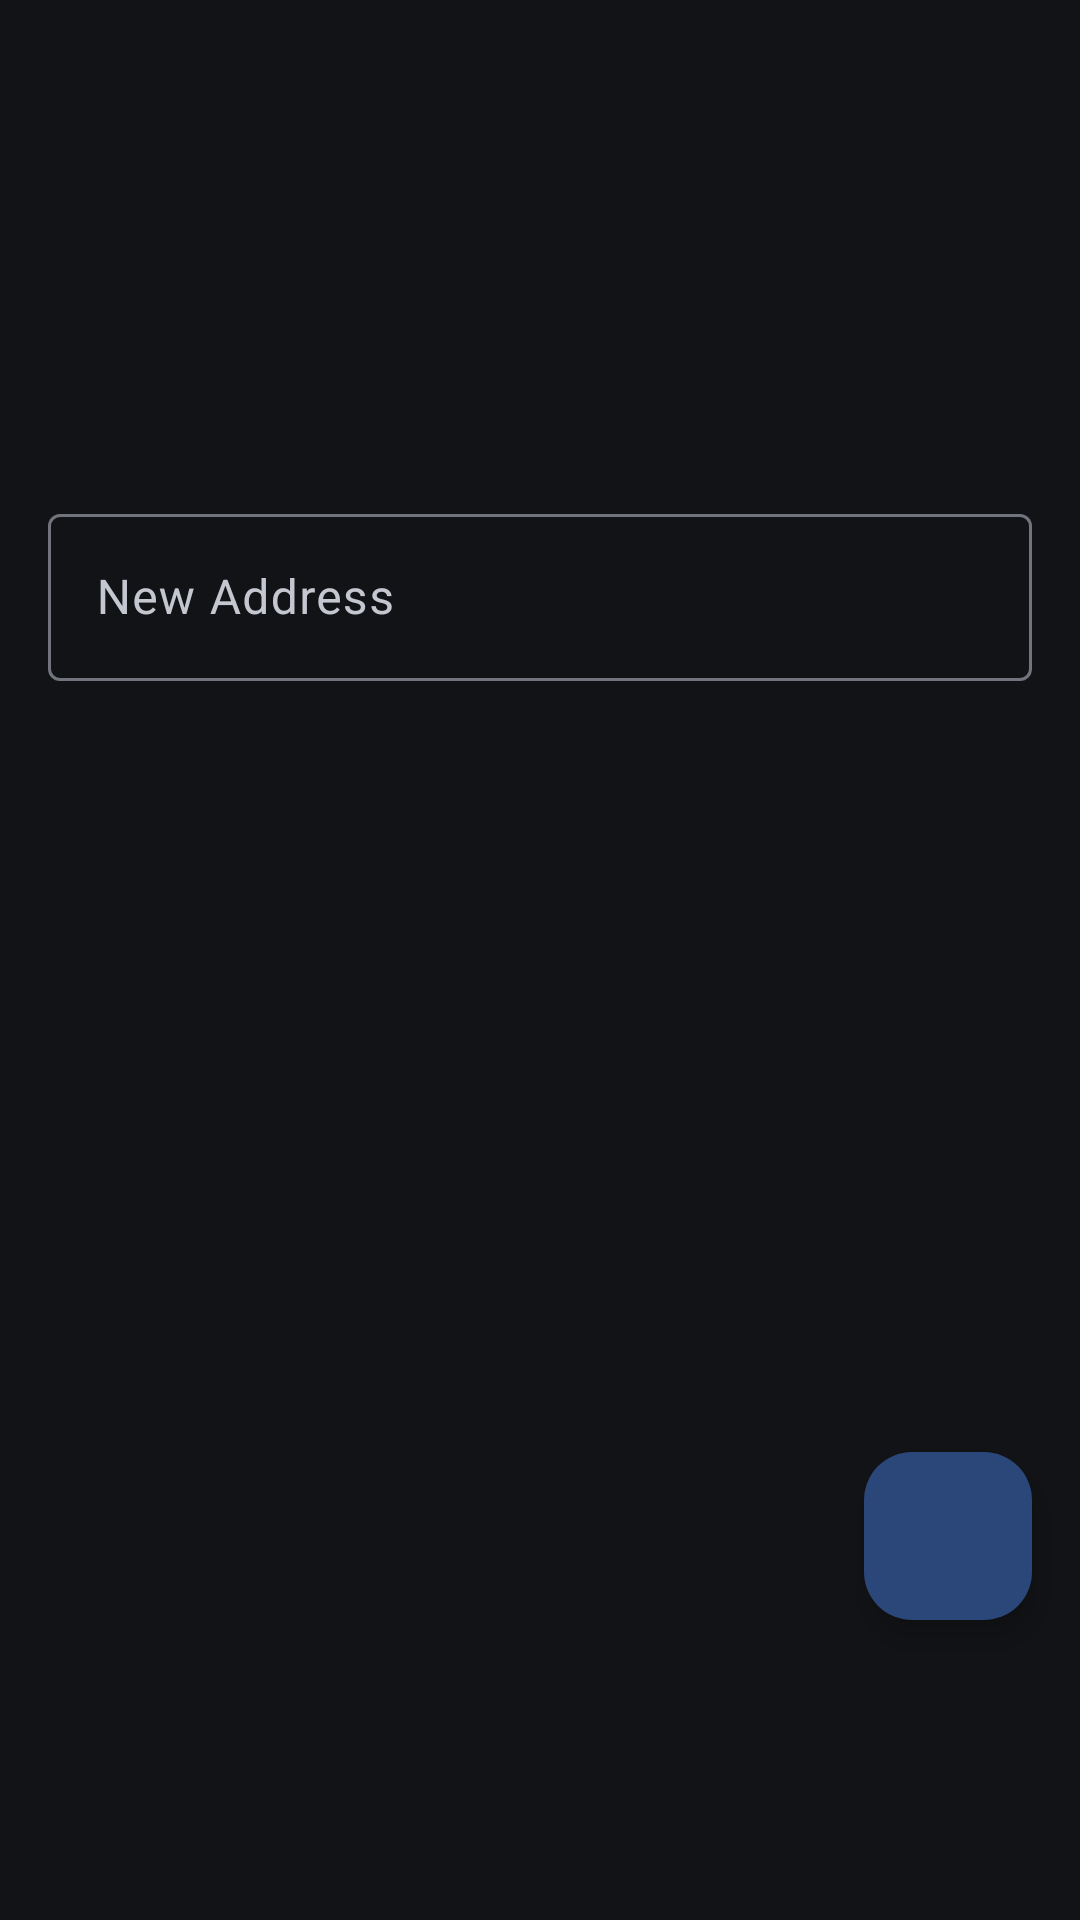

Produce the Android XML layout that renders to this screen, including the resource entries it uses.
<!-- AndroidManifest.xml: application theme Theme.TuckBox2008043 -->
<!-- res/layout/activity_address_management.xml -->
<?xml version="1.0" encoding="utf-8"?>
<androidx.coordinatorlayout.widget.CoordinatorLayout
    xmlns:android="http://schemas.android.com/apk/res/android"
    xmlns:app="http://schemas.android.com/apk/res-auto"
    android:layout_width="match_parent"
    android:layout_height="match_parent">

    <LinearLayout
        android:layout_width="match_parent"
        android:layout_height="match_parent"
        android:orientation="vertical"
        android:gravity="center_horizontal"
        android:padding="16dp">

        <com.google.android.material.textfield.TextInputLayout
            android:id="@+id/tilNewAddress"
            android:layout_width="match_parent"
            android:layout_height="wrap_content"
            android:layout_marginTop="150dp"
            android:hint="New Address">

            <com.google.android.material.textfield.TextInputEditText
                android:id="@+id/etNewAddress"
                android:layout_width="match_parent"
                android:layout_height="wrap_content"
                android:inputType="textPostalAddress|textMultiLine"
                android:maxLines="3" />

        </com.google.android.material.textfield.TextInputLayout>

        <androidx.recyclerview.widget.RecyclerView
            android:id="@+id/rvAddresses"
            android:layout_width="match_parent"
            android:layout_height="0dp"
            android:layout_weight="1"
            android:layout_marginTop="16dp" />

    </LinearLayout>

    <com.google.android.material.floatingactionbutton.FloatingActionButton
        android:id="@+id/fabAddAddress"
        android:layout_width="wrap_content"
        android:layout_height="wrap_content"
        android:layout_gravity="bottom|end"
        android:layout_marginBottom="100dp"
        android:layout_marginEnd="16dp"
        android:contentDescription="Add Address"
        android:src="@drawable/ic_add" />

</androidx.coordinatorlayout.widget.CoordinatorLayout>
<!-- resources referenced by this layout -->
<resources>
  <style name="Theme.TuckBox2008043" parent="Base.Theme.TuckBox2008043" />
  <style name="Base.Theme.TuckBox2008043" parent="Theme.Material3.DynamicColors.Dark">
          
          
      </style>
</resources>
